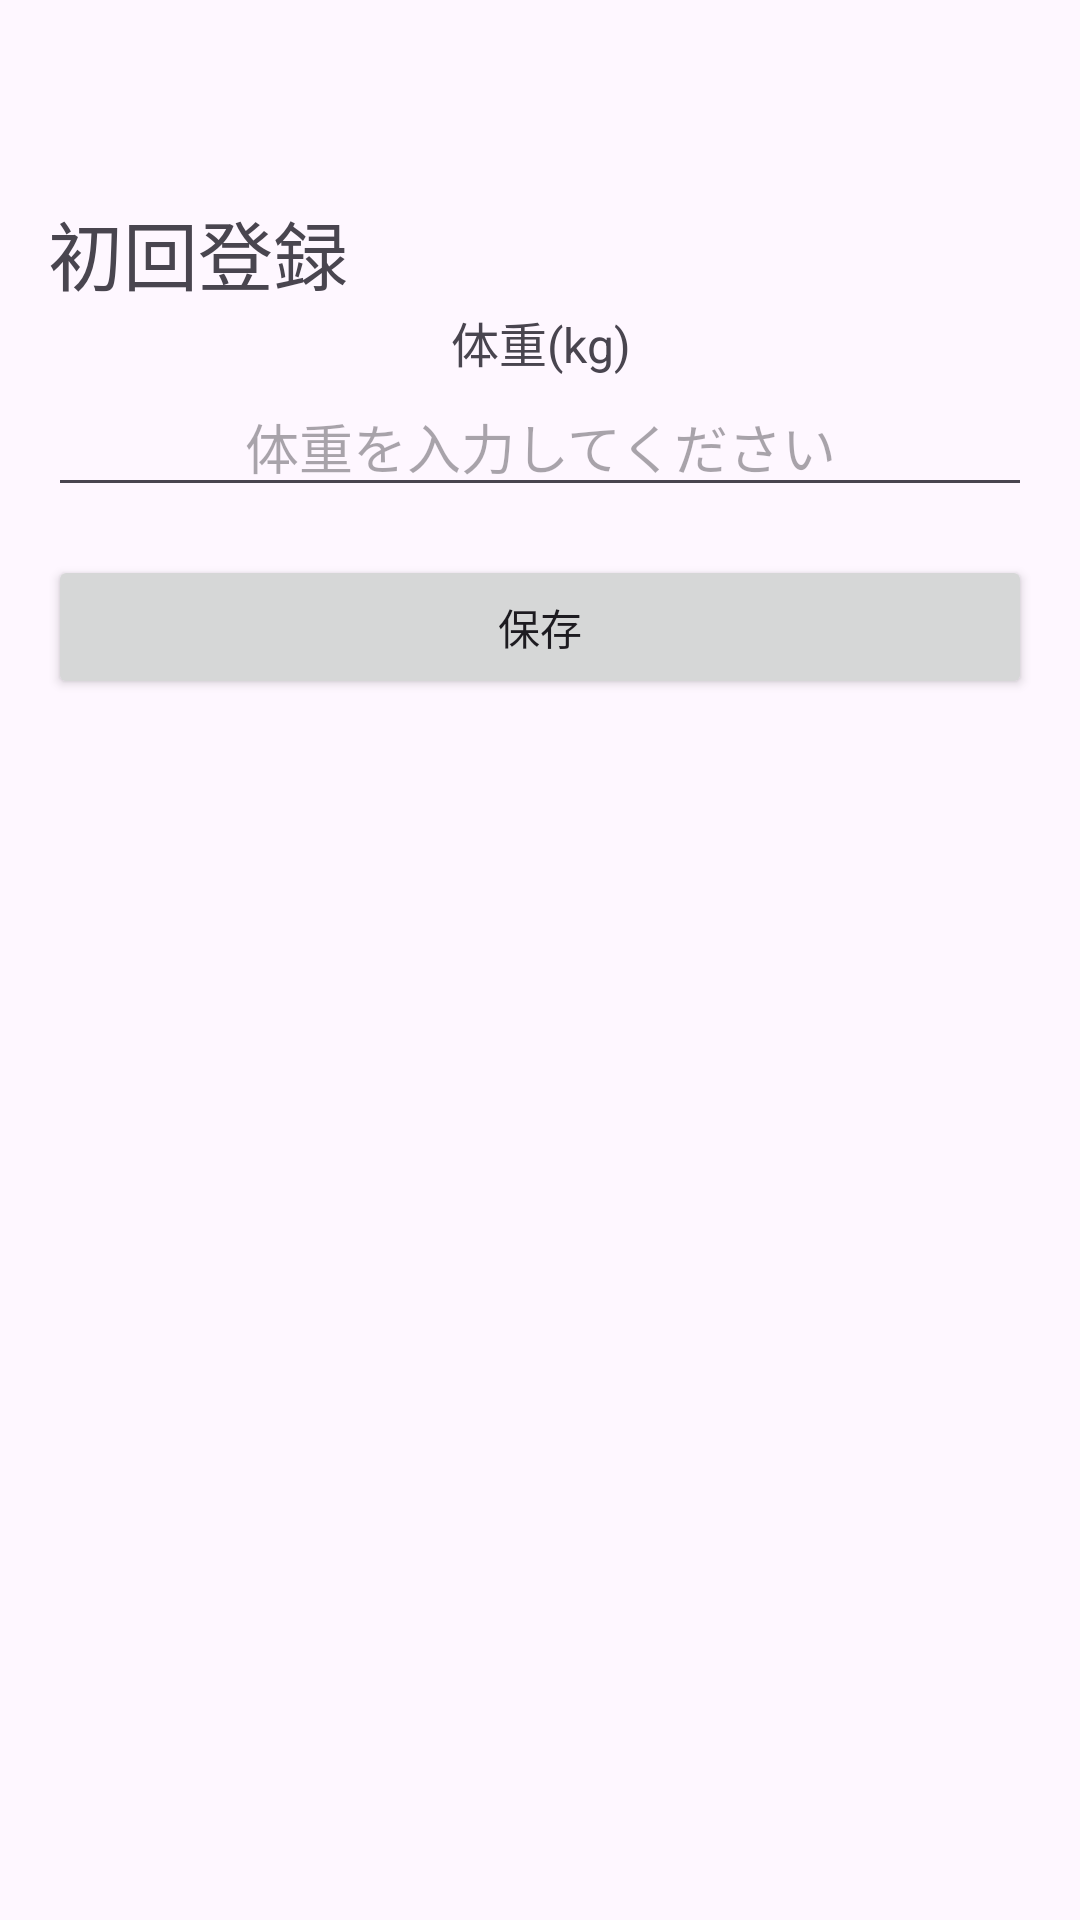

Produce the Android XML layout that renders to this screen, including the resource entries it uses.
<!-- AndroidManifest.xml: application theme Theme.Test -->
<!-- res/layout/activity_weight_info.xml -->
<?xml version="1.0" encoding="utf-8"?>
<ScrollView xmlns:android="http://schemas.android.com/apk/res/android"
    android:layout_width="match_parent"
    android:layout_height="match_parent">

    <LinearLayout
        android:layout_width="match_parent"
        android:layout_height="wrap_content"
        android:orientation="vertical"
        android:layout_marginTop="50dp"
        android:padding="16dp">

        
        <TextView
            android:layout_width="match_parent"
            android:layout_height="wrap_content"
            android:gravity="left"
            android:textSize="25dp"
            android:text="初回登録" />
        
        <TextView
            android:layout_width="match_parent"
            android:layout_height="wrap_content"
            android:gravity="center"
            android:text="体重(kg)"
            android:textSize="16sp" />

        <EditText
            android:id="@+id/weightInput"
            android:layout_width="match_parent"
            android:layout_height="wrap_content"
            android:gravity="center"
            android:hint="体重を入力してください"
            android:inputType="number" />

        
        <Button
            android:id="@+id/saveWeightButton"
            android:layout_width="match_parent"
            android:layout_height="wrap_content"
            android:layout_marginTop="16dp"
            android:gravity="center"
            android:onClick="goToNameInfoActivity"
            android:text="保存" />

    </LinearLayout>
</ScrollView>
<!-- resources referenced by this layout -->
<resources>
  <style name="Theme.Test" parent="Base.Theme.Test" />
  <style name="Base.Theme.Test" parent="Theme.Material3.DayNight.NoActionBar">
          
          <item name="colorPrimary">@color/lightblue</item>
      </style>
  <color name="lightblue">#A8EAE6</color>
</resources>
